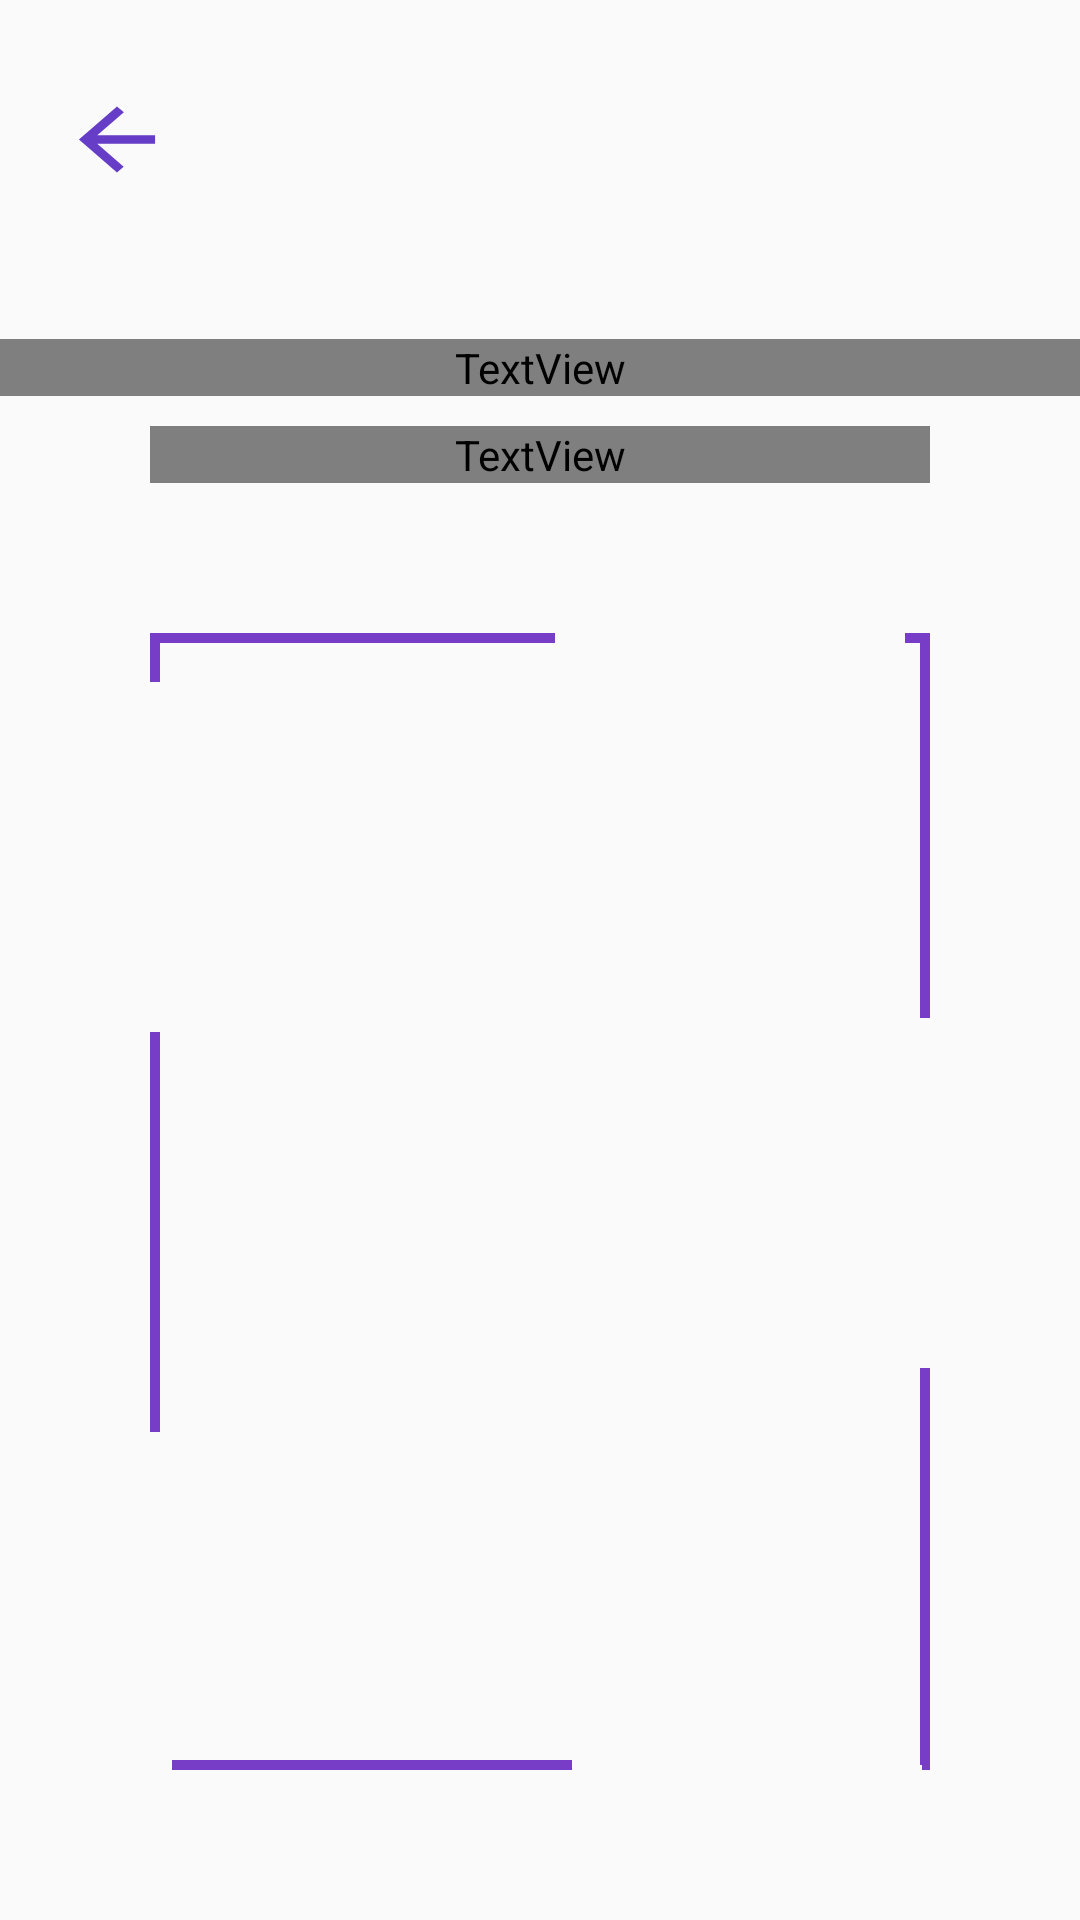

Android layout source for this screen:
<!-- AndroidManifest.xml: application theme AppTheme.Custom -->
<!-- res/layout/fragment_displayqr.xml -->
<?xml version="1.0" encoding="utf-8"?>
<RelativeLayout xmlns:android="http://schemas.android.com/apk/res/android"
    xmlns:app="http://schemas.android.com/apk/res-auto"
    xmlns:tools="http://schemas.android.com/tools"
    android:layout_width="match_parent" android:layout_height="match_parent">

    <LinearLayout
        android:layout_width="match_parent"
        android:layout_height="match_parent"
        android:orientation="vertical">

        <Button
            android:id="@+id/btnBack"
            android:layout_width="38dp"
            android:layout_height="33dp"
            android:layout_marginLeft="20sp"
            android:layout_marginTop="30sp"
            android:background="@drawable/ic_md_arrow_back" />

        <TextView
            android:id="@+id/textView2"
            android:layout_width="match_parent"
            android:layout_height="wrap_content"
            android:layout_marginTop="50sp"
            android:layout_marginBottom="10sp"
            android:fontFamily="@font/_roboto_regular"
            android:gravity="center_horizontal"
            android:text="This is your QR code"
            android:textColor="#773DC6"
            android:textSize="24sp" />

        <TextView
            android:id="@+id/textView4"
            android:layout_width="match_parent"
            android:layout_height="wrap_content"
            android:layout_marginLeft="50sp"
            android:layout_marginRight="50sp"
            android:fontFamily="@font/_roboto_regular"
            android:gravity="center_horizontal"
            android:text="Scan it with another device to share your social media!"
            android:textColor="#000000"
            android:textSize="24sp" />

        <FrameLayout
            android:layout_width="match_parent"
            android:layout_height="match_parent"
            android:layout_margin="50sp"
            android:background="@drawable/qrdisplay_border">

            <ImageView
                android:id="@+id/imgQRcode"
                android:layout_width="150dp"
                android:layout_height="150dp"
                android:layout_gravity="center_horizontal|center_vertical"
                tools:srcCompat="@tools:sample/avatars" />
        </FrameLayout>

    </LinearLayout>

</RelativeLayout>
<!-- resources referenced by this layout -->
<resources>
  <!-- drawable ic_md_arrow_back (drawable) -->
  <vector android:height="24dp" android:viewportHeight="512"
      android:viewportWidth="512" android:width="24dp" xmlns:android="http://schemas.android.com/apk/res/android">
      <path android:fillColor="#FF663dc6" android:pathData="M427,234.625H167.296l119.702,-119.702L256,85 85,256l171,171 29.922,-29.924 -118.626,-119.701H427v-42.75z"/>
  </vector>
  <!-- drawable qrdisplay_border (drawable) -->
  <?xml version="1.0" encoding="utf-8"?>
  <shape xmlns:android="http://schemas.android.com/apk/res/android"
      android:shape="rectangle">
      <corners/>
      <stroke android:width="10px" android:color="#773dc6" android:dashGap="350px" android:dashWidth="400px" />
  
  </shape>
  <style name="AppTheme.Custom">
          <item name="windowActionBar">false</item>
          <item name="windowNoTitle">true</item>
      </style>
</resources>
